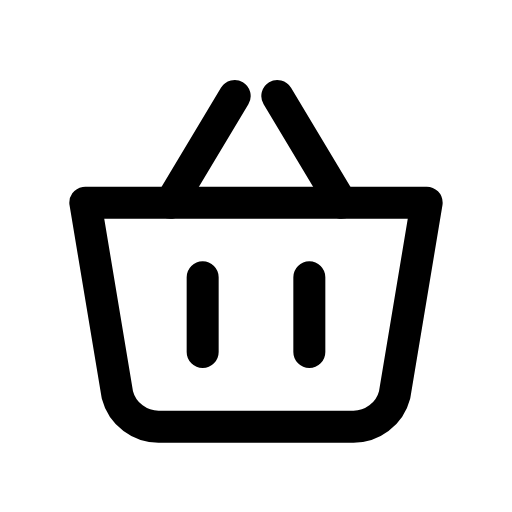
t = 0.00 s
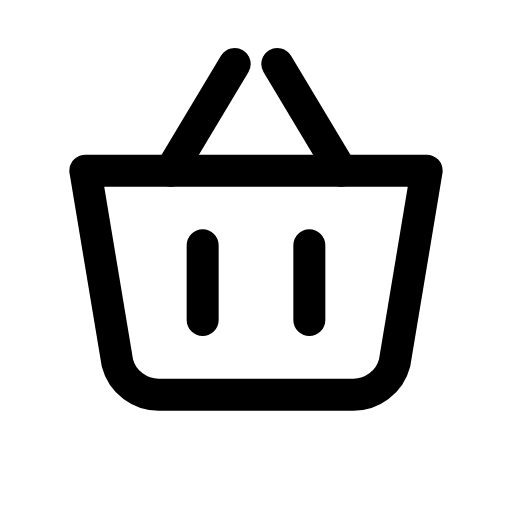
t = 0.12 s
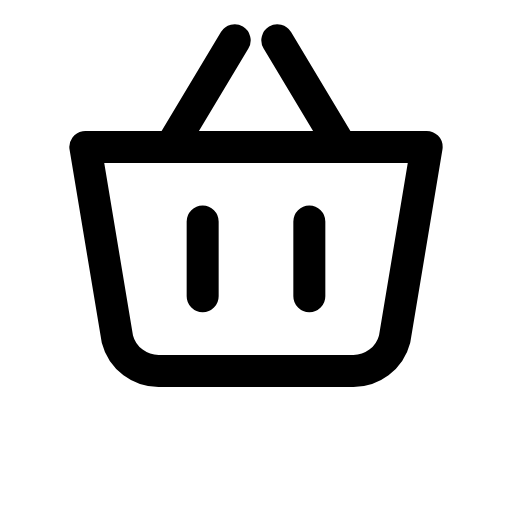
t = 0.29 s
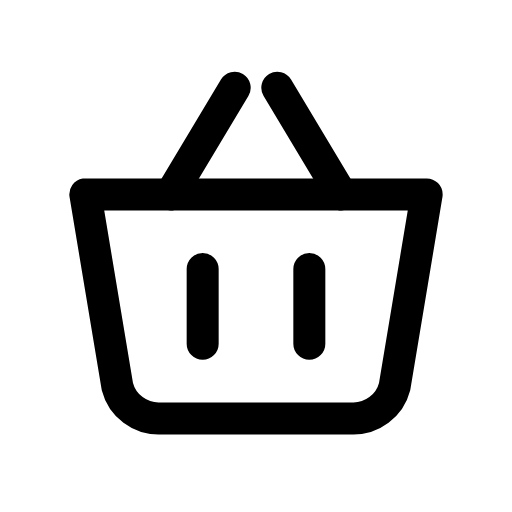
t = 0.39 s
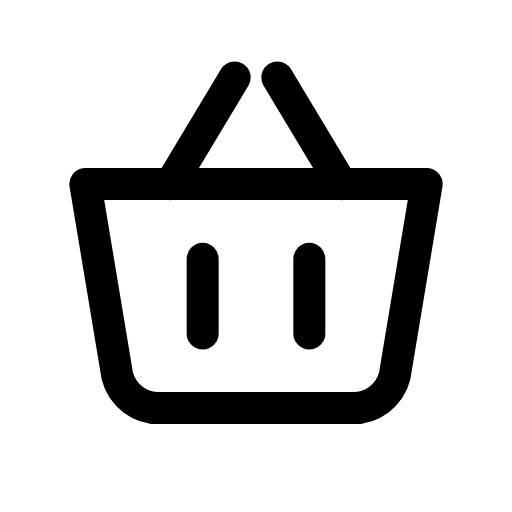
t = 0.54 s
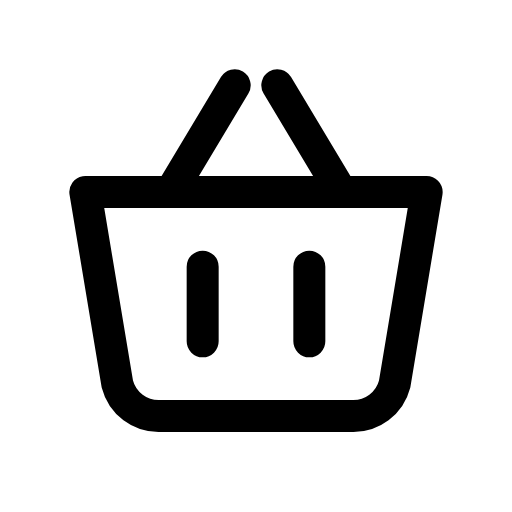
t = 0.69 s

The animated SVG that drew these frames (rendered in a browser with its animation timeline set to each time). Animation: 1 CSS @keyframes rule; one cycle of 0.80 s, repeats indefinitely.

<svg xmlns="http://www.w3.org/2000/svg" viewBox="0 0 24 24" width="24" height="24" class="rd-a-shopping-basket" data-rd-animate="hover"><style>.rd-a-shopping-basket{overflow:visible}.rd-a-shopping-basket *{transform-box:view-box}@media (prefers-reduced-motion:no-preference){.rd-a-shopping-basket[data-rd-animate="hover"]:hover .a,:hover>.rd-a-shopping-basket[data-rd-animate="parent"] .a,.rd-a-shopping-basket[data-rd-animate="play"] .a,.rd-a-shopping-basket[data-rd-animate="loop"] .a{animation:rd-shopping-basket-m calc(0.8s*var(--rd-speed,1)) ease-in-out}.rd-a-shopping-basket[data-rd-animate="loop"] *{animation-iteration-count:infinite!important}@keyframes rd-shopping-basket-m{0%,100%{translate:0 0}30%{translate:0 -3px}55%{translate:0 0}72%{translate:0 -1px}}}</style><g fill="none" stroke="currentColor" stroke-linecap="round" stroke-linejoin="round" stroke-width="1.5"><g class="a"><path d="M4 9.5h16l-1.5 9a2 2 0 0 1-2 1.5H7.5a2 2 0 0 1-2-1.5z"/><path d="M8 9.5l3-5M16 9.5l-3-5"/><path d="M9.5 13v3.5M14.5 13v3.5"/></g></g></svg>
